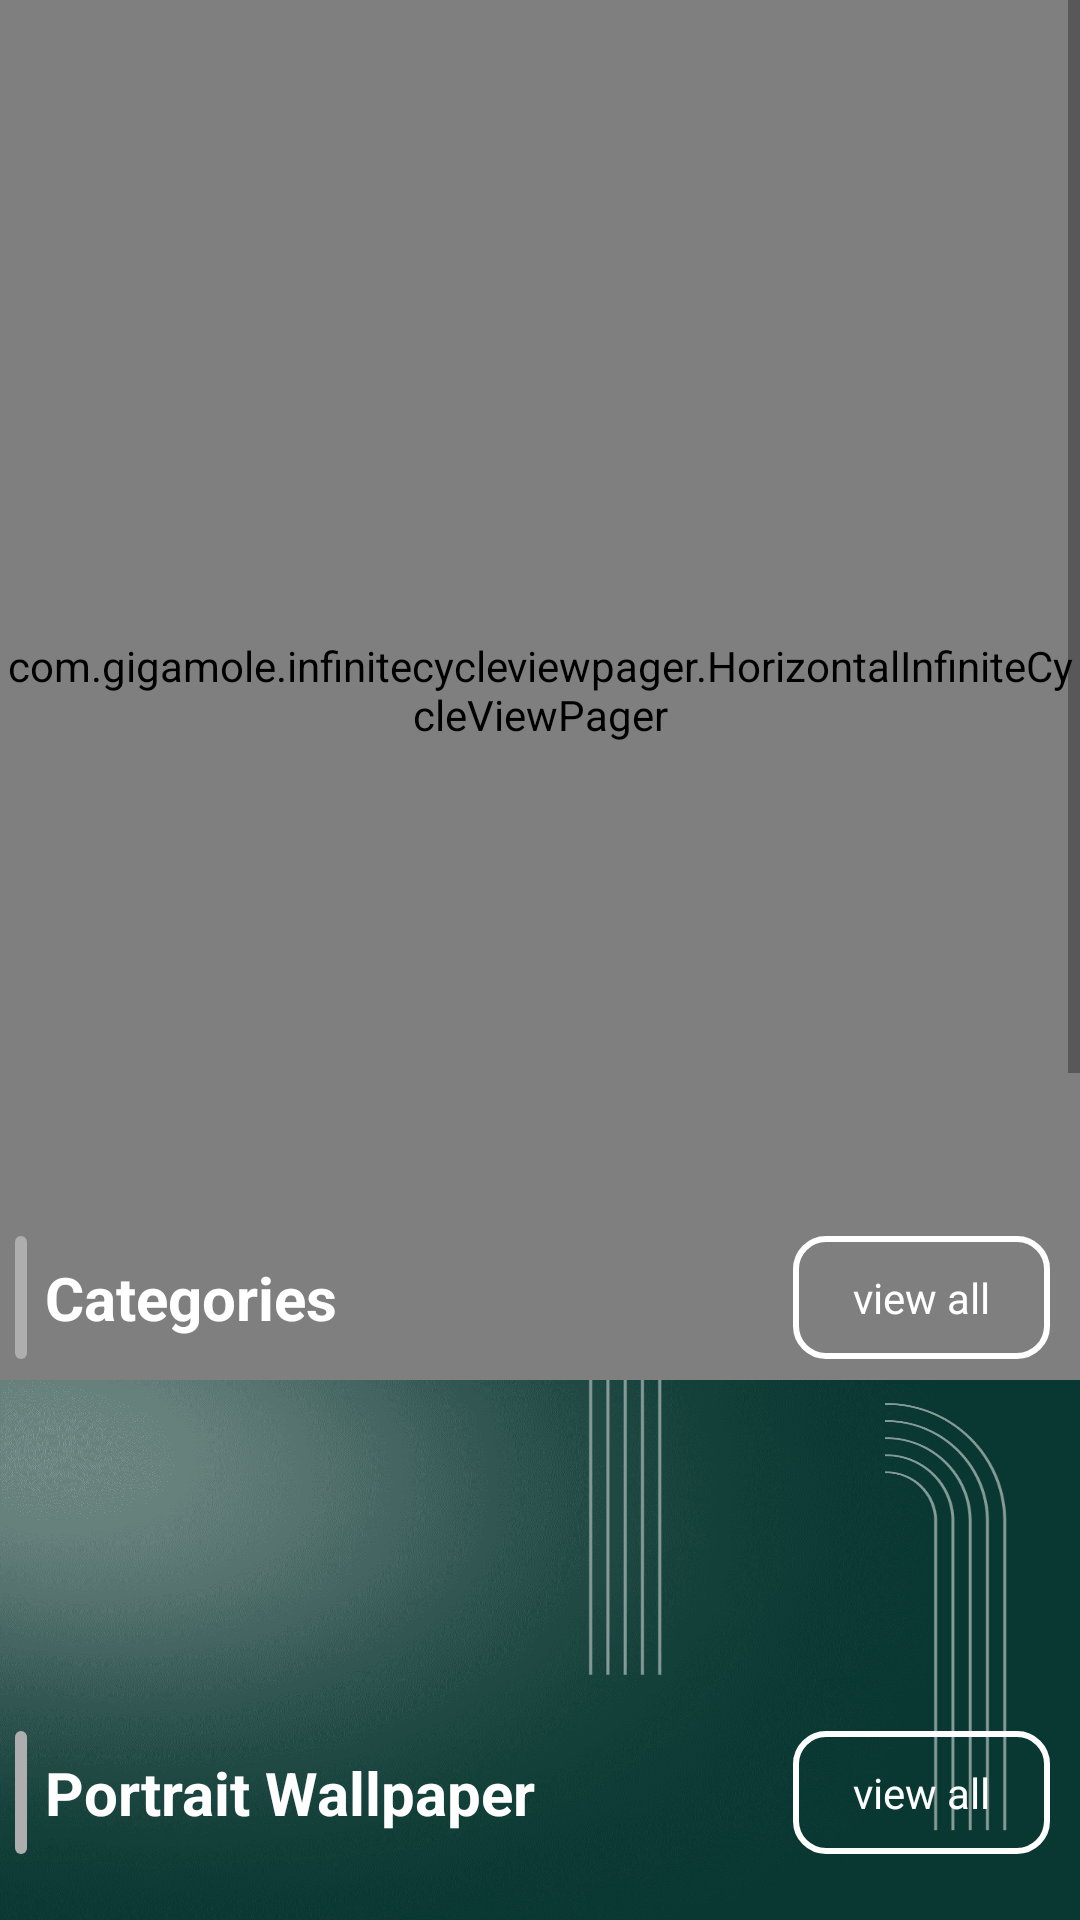

Produce the Android XML layout that renders to this screen, including the resource entries it uses.
<!-- AndroidManifest.xml: application theme Theme.VDownload -->
<!-- res/layout/fragment_home.xml -->
<?xml version="1.0" encoding="utf-8"?>
<RelativeLayout xmlns:android="http://schemas.android.com/apk/res/android"
    xmlns:app="http://schemas.android.com/apk/res-auto"
    android:layout_width="match_parent"
    android:layout_height="match_parent"
    android:background="@drawable/background_splash">

    <ScrollView
        android:layout_width="match_parent"
        android:layout_height="match_parent">

        <LinearLayout
            android:layout_width="match_parent"
            android:layout_height="match_parent"
            android:orientation="vertical">

            <RelativeLayout
                android:layout_width="match_parent"
                android:layout_height="wrap_content">

                <com.gigamole.infinitecycleviewpager.HorizontalInfiniteCycleViewPager
                    android:id="@+id/card_slide"
                    android:layout_width="match_parent"
                    android:layout_height="460dp"
                    android:layout_marginBottom="5dp"
                    app:icvp_center_page_scale_offset="0dp"
                    app:icvp_interpolator="@android:anim/accelerate_decelerate_interpolator"
                    app:icvp_max_page_scale="0.7"
                    app:icvp_medium_scaled="true"
                    app:icvp_min_page_scale="0.45"
                    app:icvp_min_page_scale_offset="5dp"
                    app:icvp_scroll_duration="250" />

                <RelativeLayout
                    android:layout_width="match_parent"
                    android:layout_height="65dp"
                    android:layout_alignParentBottom="true"
                    android:paddingTop="12dp"
                    android:paddingBottom="12dp">

                    <View
                        android:layout_width="4dp"
                        android:layout_height="match_parent"
                        android:layout_marginLeft="5dp"
                        android:background="@drawable/rounded_stick" />

                    <TextView
                        android:layout_width="wrap_content"
                        android:layout_height="wrap_content"
                        android:layout_centerVertical="true"
                        android:layout_marginStart="15dp"
                        android:layout_marginLeft="15dp"
                        android:text="Categories"
                        android:textColor="@color/white"
                        android:textSize="20sp"
                        android:textStyle="bold" />

                    <TextView
                        android:id="@+id/view_all_categories"
                        android:layout_width="wrap_content"
                        android:layout_height="match_parent"
                        android:layout_alignParentEnd="true"
                        android:layout_alignParentRight="true"
                        android:layout_marginRight="10dp"
                        android:background="@drawable/clickable_effect_one"
                        android:gravity="center_vertical"
                        android:paddingLeft="20dp"
                        android:paddingRight="20dp"
                        android:text="view all"
                        android:textColor="@color/colorAccent" />

                </RelativeLayout>

            </RelativeLayout>


            <androidx.recyclerview.widget.RecyclerView
                android:id="@+id/categories_recycler"
                android:layout_width="match_parent"
                android:layout_height="100dp" />

            <RelativeLayout
                android:layout_width="match_parent"
                android:layout_height="65dp"
                android:paddingTop="12dp"
                android:paddingBottom="12dp">

                <View
                    android:layout_width="4dp"
                    android:layout_height="match_parent"
                    android:layout_marginLeft="5dp"
                    android:background="@drawable/rounded_stick" />

                <TextView
                    android:layout_width="wrap_content"
                    android:layout_height="wrap_content"
                    android:layout_centerVertical="true"
                    android:layout_marginStart="15dp"
                    android:layout_marginLeft="15dp"
                    android:text="Portrait Wallpaper"
                    android:textColor="@color/white"
                    android:textSize="20sp"
                    android:textStyle="bold" />

                <TextView
                    android:id="@+id/view_all_portrait"
                    android:layout_width="wrap_content"
                    android:layout_height="match_parent"
                    android:layout_alignParentEnd="true"
                    android:layout_alignParentRight="true"
                    android:layout_marginRight="10dp"
                    android:background="@drawable/clickable_effect_one"
                    android:gravity="center_vertical"
                    android:paddingLeft="20dp"
                    android:paddingRight="20dp"
                    android:text="view all"
                    android:textColor="@color/colorAccent" />

            </RelativeLayout>

            <androidx.recyclerview.widget.RecyclerView
                android:id="@+id/portrait_recycler"
                android:layout_width="match_parent"
                android:layout_height="200dp" />
            <RelativeLayout
                android:id="@+id/rl"
                android:layout_width="match_parent"
                android:layout_height="100dp"
                android:layout_alignParentBottom="true">

                <LinearLayout
                    android:id="@+id/native_ads"
                    android:layout_width="match_parent"
                    android:layout_height="wrap_content"
                    android:orientation="vertical" />
            </RelativeLayout>
            <RelativeLayout
                android:layout_width="match_parent"
                android:layout_height="65dp"
                android:paddingTop="12dp"
                android:paddingBottom="12dp">

                <View
                    android:layout_width="4dp"
                    android:layout_height="match_parent"
                    android:layout_marginStart="5dp"
                    android:background="@drawable/rounded_stick" />

                <TextView
                    android:layout_width="wrap_content"
                    android:layout_height="wrap_content"
                    android:layout_centerVertical="true"
                    android:layout_marginStart="15dp"
                    android:layout_marginLeft="15dp"
                    android:text="Landscape Wallpaper"
                    android:textColor="@color/white"
                    android:textSize="20sp"
                    android:textStyle="bold" />

                <TextView
                    android:id="@+id/view_all_landscape"
                    android:layout_width="wrap_content"
                    android:layout_height="match_parent"
                    android:layout_alignParentEnd="true"
                    android:layout_alignParentRight="true"
                    android:layout_marginRight="10dp"
                    android:background="@drawable/clickable_effect_one"
                    android:gravity="center_vertical"
                    android:paddingLeft="20dp"
                    android:paddingRight="20dp"
                    android:text="view all"
                    android:textColor="@color/colorAccent" />

            </RelativeLayout>

            <androidx.recyclerview.widget.RecyclerView
                android:id="@+id/landscape_recycler"
                android:layout_width="match_parent"
                android:layout_height="150dp" />
        </LinearLayout>
    </ScrollView>


</RelativeLayout>
<!-- resources referenced by this layout -->
<resources>
  <color name="colorAccent">#FFFFFF</color>
  <color name="white">#FFFFFFFF</color>
  <!-- drawable background_splash: png bitmap (drawable, 284479 bytes) -->
  <!-- drawable clickable_effect_one (drawable) -->
  <?xml version="1.0" encoding="utf-8"?>
  <ripple xmlns:android="http://schemas.android.com/apk/res/android"
      android:color="#5E646F">
      <item android:id="@android:id/mask">
          <shape android:shape="rectangle">
              <solid android:color="#5E646F"/>
          </shape>
      </item>
  
      <item android:id="@android:id/background">
          <shape android:shape="rectangle">
          </shape>
      </item>
      <item android:state_pressed="false" android:state_selected="false">
          <shape android:shape="rectangle">
              <corners android:radius="10dp" />
              <stroke android:width="2dp"
                  android:color="#fff"/>
          </shape>
      </item>
  </ripple>
  <!-- drawable rounded_stick (drawable) -->
  <?xml version="1.0" encoding="utf-8"?>
  <shape xmlns:android="http://schemas.android.com/apk/res/android">
  
      <solid android:color="@color/gray"/>
      <corners android:radius="2dp"/>
  </shape>
  <style name="Theme.VDownload" parent="Theme.MaterialComponents.DayNight.NoActionBar">
          
          <item name="colorPrimary">@color/purple_500</item>
          <item name="colorPrimaryVariant">@color/purple_700</item>
          <item name="colorOnPrimary">@color/white</item>
          
          <item name="colorSecondary">@color/adsTagBg</item>
          <item name="colorSecondaryVariant">@color/adsTagBg</item>
          <item name="colorOnSecondary">@color/black</item>
          
          
          
          <item name="android:statusBarColor" tools:targetApi="l">@color/adsTagBg</item>
          
      </style>
  <color name="gray">#AFAEAE</color>
  <color name="purple_500">#FF6200EE</color>
  <color name="purple_700">#FF3700B3</color>
  <color name="adsTagBg">#093731</color>
  <color name="black">#FF000000</color>
</resources>
